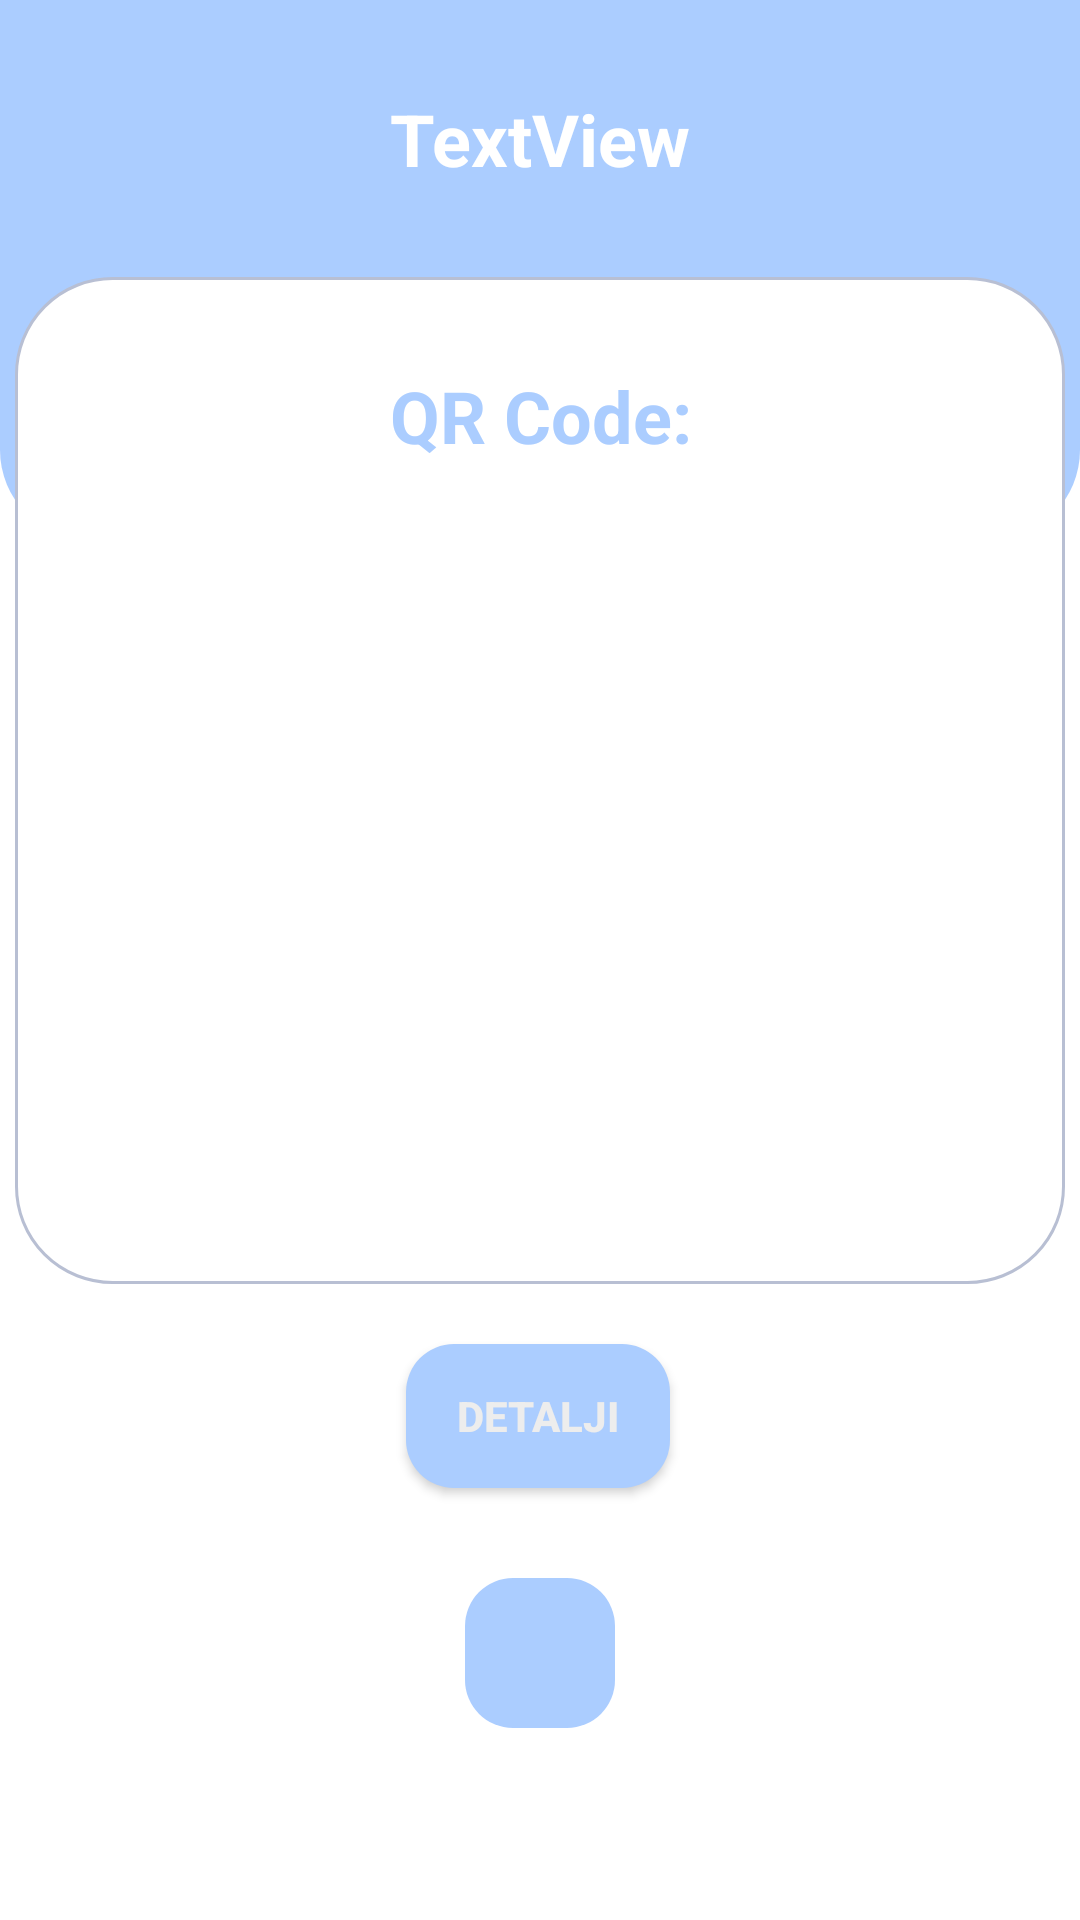

Here is an Android app screen rendered from its layout file. Give the layout XML and the strings, colors and styles it references.
<!-- AndroidManifest.xml: application theme mz -->
<!-- res/layout/fragment_qr_code.xml -->
<?xml version="1.0" encoding="utf-8"?>
<androidx.constraintlayout.widget.ConstraintLayout xmlns:android="http://schemas.android.com/apk/res/android"
    xmlns:app="http://schemas.android.com/apk/res-auto"
    xmlns:tools="http://schemas.android.com/tools"
    android:layout_width="match_parent"
    android:layout_height="match_parent"
    android:background="@color/white"
    android:paddingBottom="34dp"
    tools:context=".professor.QRCodeFragment">

    <View
        android:id="@+id/registration_rectangle8"
        android:layout_width="350dp"
        android:layout_height="0dp"
        android:layout_marginTop="30dp"
        android:layout_marginBottom="20dp"
        android:background="@drawable/shaded_rectangle"
        android:elevation="-10dp"
        app:layout_constraintBottom_toTopOf="@+id/qr_code_details_button"
        app:layout_constraintEnd_toEndOf="parent"
        app:layout_constraintHorizontal_bias="0.491"
        app:layout_constraintStart_toStartOf="parent"
        app:layout_constraintTop_toBottomOf="@+id/qr_code_subject_name" />

    <View
        android:id="@+id/top_view_register8"
        android:layout_width="wrap_content"
        android:layout_height="180dp"
        android:background="@drawable/top_rounded_rectangle"
        android:elevation="-17dp"
        app:layout_constraintEnd_toEndOf="parent"
        app:layout_constraintHorizontal_bias="0.0"
        app:layout_constraintStart_toStartOf="parent"
        app:layout_constraintTop_toTopOf="parent" />

    <TextView
        android:id="@+id/qr_code_subject_name"
        android:layout_width="wrap_content"
        android:layout_height="wrap_content"
        android:layout_marginTop="30dp"
        android:elevation="16dp"
        android:text="TextView"
        android:textColor="#FFFFFF"
        android:textSize="24sp"
        android:textStyle="bold"
        app:layout_constraintEnd_toEndOf="parent"
        app:layout_constraintStart_toStartOf="@+id/top_view_register8"
        app:layout_constraintTop_toTopOf="parent" />

    <TextView
        android:id="@+id/my_subjects_title"
        android:layout_width="wrap_content"
        android:layout_height="wrap_content"
        android:layout_marginTop="30dp"
        android:elevation="16dp"
        android:text="@string/qr_code_title"
        android:textColor="#ABCDFF"
        android:textSize="24sp"
        android:textStyle="bold"
        app:layout_constraintEnd_toEndOf="parent"
        app:layout_constraintHorizontal_bias="0.501"
        app:layout_constraintStart_toStartOf="parent"
        app:layout_constraintTop_toTopOf="@+id/registration_rectangle8" />

    <ImageView
        android:id="@+id/qrCodeImageView"
        android:layout_width="wrap_content"
        android:layout_height="wrap_content"
        android:layout_marginTop="20dp"
        android:src="@drawable/ic_launcher_background"
        app:layout_constraintBottom_toBottomOf="@+id/registration_rectangle8"
        app:layout_constraintEnd_toEndOf="@+id/registration_rectangle8"
        app:layout_constraintStart_toStartOf="@+id/registration_rectangle8"
        app:layout_constraintTop_toBottomOf="@+id/my_subjects_title" />

    <Button
        android:id="@+id/qr_code_details_button"
        android:layout_width="wrap_content"
        android:layout_height="wrap_content"
        android:layout_marginBottom="30dp"
        android:background="@drawable/rounded_background"
        android:text="@string/qr_code_button"
        android:textColor="#EDEDED"
        android:textStyle="bold"
        app:layout_constraintBottom_toTopOf="@+id/qr_code_share_button"
        app:layout_constraintEnd_toEndOf="parent"
        app:layout_constraintHorizontal_bias="0.498"
        app:layout_constraintStart_toStartOf="parent" />

    <ImageButton
        android:id="@+id/qr_code_share_button"
        android:layout_width="50dp"
        android:layout_height="50dp"
        android:layout_marginBottom="30dp"
        android:background="@drawable/rounded_background"
        app:layout_constraintBottom_toBottomOf="parent"
        app:layout_constraintEnd_toEndOf="parent"
        app:layout_constraintStart_toStartOf="parent"
        app:srcCompat="@drawable/ic_baseline_share_24" />
</androidx.constraintlayout.widget.ConstraintLayout>
<!-- resources referenced by this layout -->
<resources>
  <color name="white">#FFFFFFFF</color>
  <!-- drawable rounded_background (drawable) -->
  <?xml version="1.0" encoding="utf-8"?>
  <shape xmlns:android="http://schemas.android.com/apk/res/android">
  
      <gradient android:startColor="@color/blue_light"
          android:endColor="@color/blue_light"
          />
      <corners android:radius="16dp"/>
  </shape>
  <!-- drawable shaded_rectangle (drawable) -->
  <?xml version="1.0" encoding="utf-8"?>
  <shape xmlns:android="http://schemas.android.com/apk/res/android">
  
  
      <solid android:color="@color/white"/>
      <corners android:radius="32dp"/>
      <stroke android:color="@color/grey" android:width="1dp"/>
  </shape>
  <!-- drawable top_rounded_rectangle (drawable) -->
  <?xml version="1.0" encoding="utf-8"?>
  <shape xmlns:android="http://schemas.android.com/apk/res/android">
  
      <gradient android:startColor="@color/blue_light"
          android:endColor="@color/blue_light"
          />
      <corners
          android:topLeftRadius="0dp"
          android:topRightRadius="0dp"
          android:bottomLeftRadius="30dp"
          android:bottomRightRadius="30dp"/>
  </shape>
  <string name="qr_code_button">Detalji</string>
  <string name="qr_code_title">QR Code:</string>
  <style name="mz" parent="Theme.AppCompat.Light.NoActionBar">
          
          <item name="colorPrimary">@color/purple_500</item>
          <item name="colorPrimaryVariant">@color/purple_700</item>
          <item name="colorOnPrimary">@color/white</item>
          
          <item name="colorSecondary">@color/teal_200</item>
          <item name="colorSecondaryVariant">@color/teal_700</item>
          <item name="colorOnSecondary">@color/black</item>
          
          <item name="android:statusBarColor">?attr/colorPrimaryVariant</item>
          
      </style>
  <color name="blue_light">#ABCDFF</color>
  <color name="grey">#B8BFD3</color>
  <color name="purple_500">#FF6200EE</color>
  <color name="purple_700">#FF3700B3</color>
  <color name="teal_200">#FF03DAC5</color>
  <color name="teal_700">#FF018786</color>
  <color name="black">#FF000000</color>
</resources>
